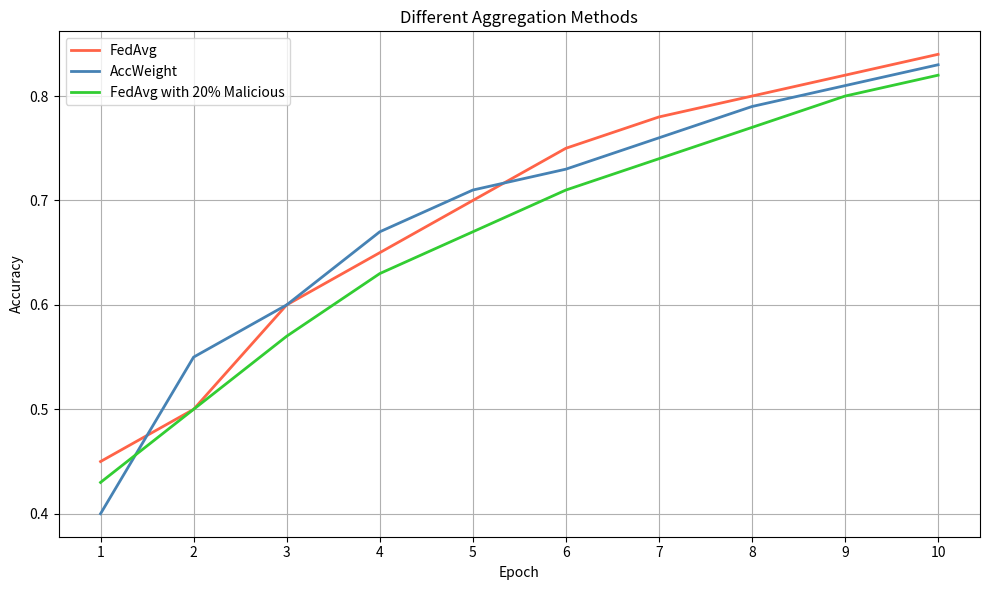

This chart was generated by the following Python code:
import matplotlib.pyplot as plt
import numpy as np

def plot_accuracy_over_epochs(data, legend_labels=None, title="Model Accuracy", xlabel="Epoch", ylabel="Accuracy", colors=None):
    """
    绘制多个实验结果的折线图
    :param data: list of lists/arrays，包含多个折线的数据，每个列表代表一个实验的准确率随训练轮次的变化
    :param legend_labels: 可选，折线图的图例标签
    :param title: 图表标题
    :param xlabel: 横坐标标签
    :param ylabel: 纵坐标标签
    :param colors: 可选，指定每条折线的颜色
    """
    epoch = np.arange(1, len(data[0]) + 1)  # 默认10轮

    plt.figure(figsize=(10, 6))

    for i, acc in enumerate(data):
        label = legend_labels[i] if legend_labels else f"Experiment {i+1}"
        color = colors[i] if colors else None
        plt.plot(epoch, acc, label=label, color=color, linewidth=2)

    plt.title(title)
    plt.xlabel(xlabel)
    plt.ylabel(ylabel)
    plt.xticks(epoch)
    plt.grid(True)
    plt.legend(loc="upper left")
    plt.tight_layout()

    # 显示图表
    plt.show()

# 示例数据：假设你有3组实验数据
# 每组实验的准确率随训练轮次（epoch）的变化，10轮数据

data_example = [
    [0.45, 0.50, 0.60, 0.65, 0.70, 0.75, 0.78, 0.80, 0.82, 0.84],  # 组1：普通聚合
    [0.40, 0.55, 0.60, 0.67, 0.71, 0.73, 0.76, 0.79, 0.81, 0.83],  # 组2：MQI聚合
    [0.43, 0.50, 0.57, 0.63, 0.67, 0.71, 0.74, 0.77, 0.80, 0.82]   # 组3：恶意节点20%
]

legend_labels = ["FedAvg", "AccWeight", "FedAvg with 20% Malicious"]
colors = ["#FF6347", "#4682B4", "#32CD32"]  # 分别为红色、蓝色、绿色

# 调用绘图函数
plot_accuracy_over_epochs(data_example, legend_labels=legend_labels, title="Different Aggregation Methods", colors=colors)
